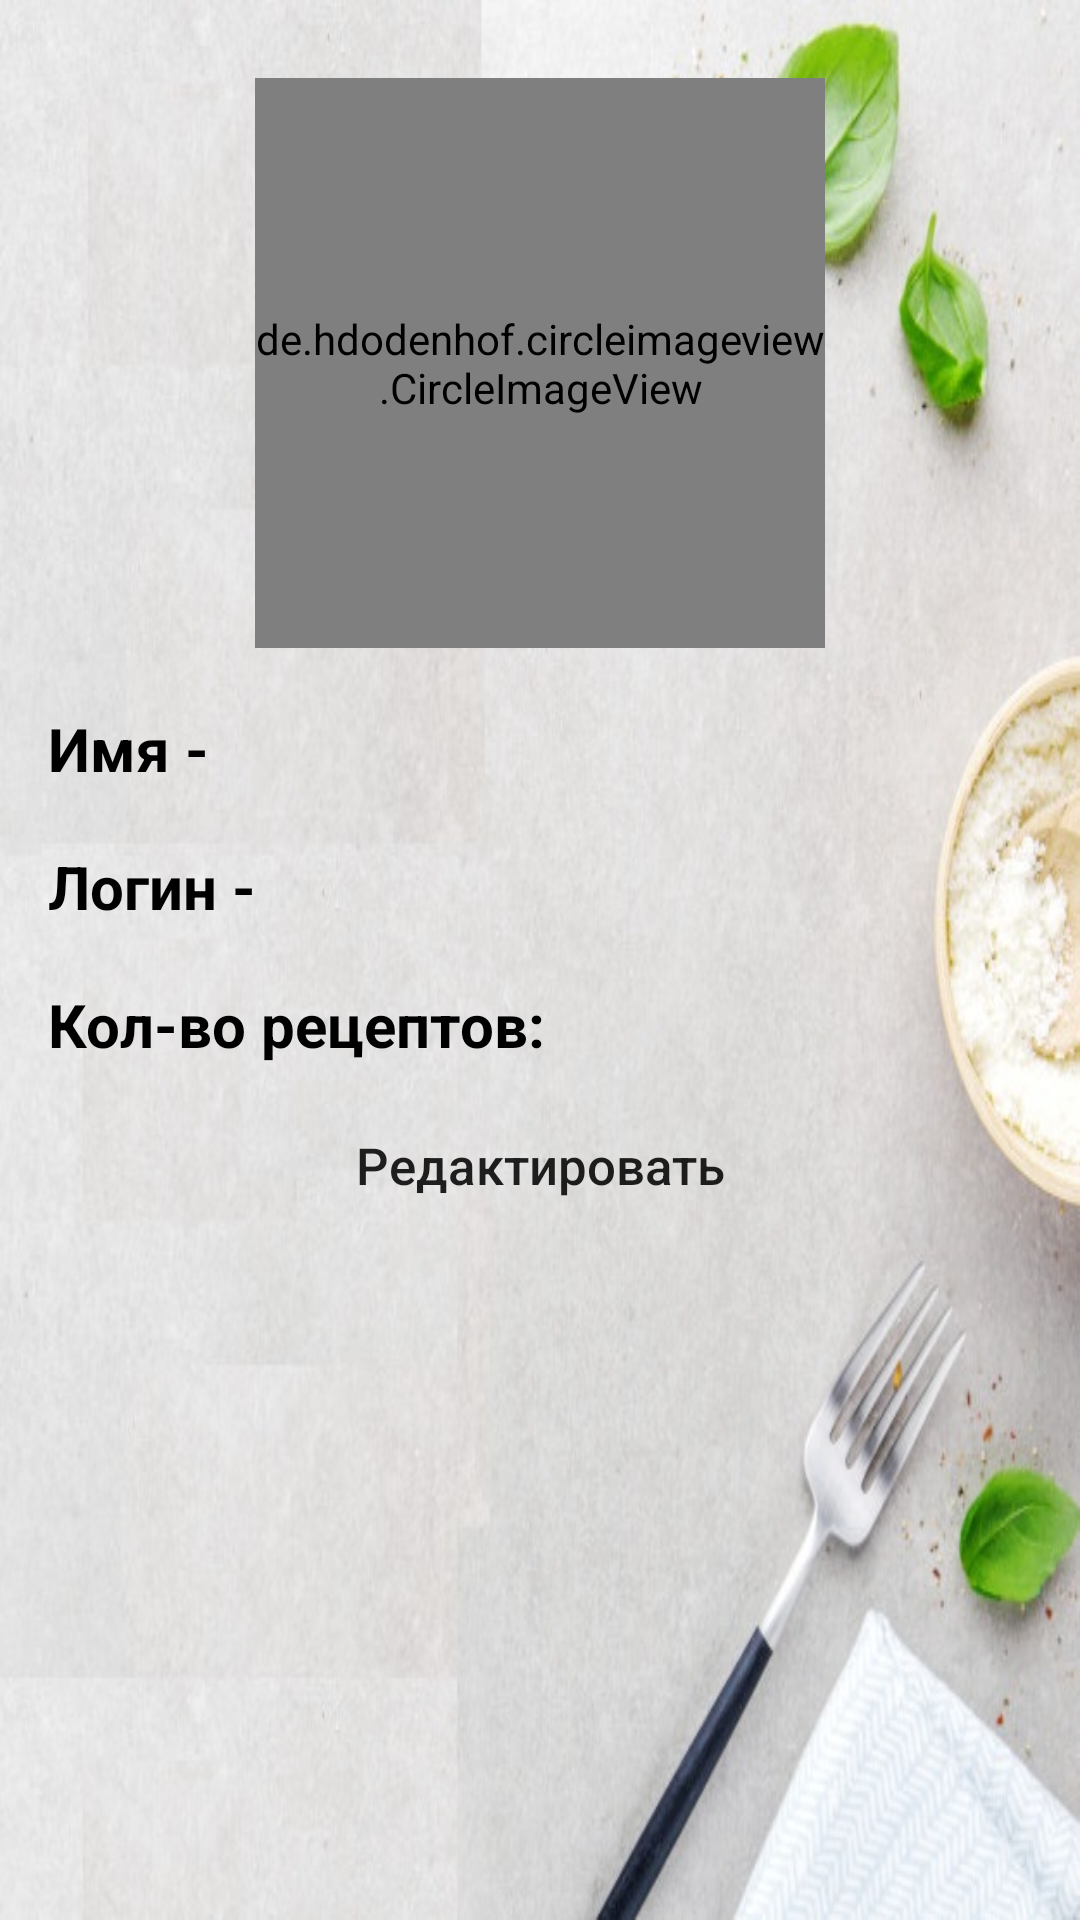

Here is an Android app screen rendered from its layout file. Give the layout XML and the strings, colors and styles it references.
<!-- AndroidManifest.xml: application theme AppTheme -->
<!-- res/layout/fragment_profile_users.xml -->
<?xml version="1.0" encoding="utf-8"?>
<androidx.constraintlayout.widget.ConstraintLayout xmlns:android="http://schemas.android.com/apk/res/android"
    android:id="@+id/Constraint_layout_profile_users"
    xmlns:tools="http://schemas.android.com/tools"
    android:layout_width="match_parent"
    android:layout_height="match_parent"
    xmlns:app="http://schemas.android.com/apk/res-auto"
    tools:context=".fragments.ProfileUsers"
    android:background="@drawable/background_fon_na_fragment_lite"

    >


    <ScrollView
        android:layout_width="match_parent"
        android:layout_height="match_parent">

        <androidx.constraintlayout.widget.ConstraintLayout
            android:layout_width="match_parent"
            android:layout_height="wrap_content">

            <TextView
                android:id="@+id/LoginTextInProfie"
                android:layout_width="wrap_content"
                android:layout_height="30dp"
                android:layout_marginTop="16dp"
                android:text="Логин - "
                android:textSize="20dp"
                android:textStyle="bold"
                android:textColor="@color/black"
                android:layout_marginStart="16dp"
                app:layout_constraintStart_toStartOf="parent"
                app:layout_constraintTop_toBottomOf="@+id/NameTextInProfie"
                tools:ignore="MissingConstraints" />

            <TextView
                android:id="@+id/count_recept_for_user"
                android:layout_width="wrap_content"
                android:layout_height="wrap_content"
                android:layout_marginTop="16dp"
                android:text="Кол-во рецептов: "
                android:textSize="20dp"
                android:textStyle="bold"
                android:textColor="@color/black"
                android:layout_marginStart="16dp"
                app:layout_constraintStart_toStartOf="parent"
                app:layout_constraintTop_toBottomOf="@+id/LoginTextInProfie" />

            <Button
                android:id="@+id/EditProfile"
                android:layout_width="wrap_content"
                android:layout_height="35dp"
                android:background="@drawable/megaoval_anim"
                android:text=" Редактировать "
                android:textSize="17dp"
                android:textAllCaps="false"
                app:layout_constraintEnd_toEndOf="parent"
                app:layout_constraintStart_toStartOf="parent"
                android:layout_marginTop="16dp"
                app:layout_constraintTop_toBottomOf="@id/count_recept_for_user" />

            <de.hdodenhof.circleimageview.CircleImageView
                android:id="@+id/ImageViewInProfile"
                android:layout_marginTop="26dp"
                android:layout_width="190dp"
                android:layout_height="190dp"
                android:src="@drawable/user"

                app:layout_constraintEnd_toEndOf="parent"
                app:layout_constraintStart_toStartOf="parent"
                app:layout_constraintTop_toTopOf="parent"
                tools:ignore="MissingConstraints" />

            <TextView
                android:id="@+id/NameTextInProfie"
                android:layout_width="wrap_content"
                android:layout_height="30dp"
                android:layout_marginTop="20dp"
                android:text="Имя - "
                android:textSize="20dp"
                android:textStyle="bold"
                android:textColor="@color/black"
                android:layout_marginStart="16dp"
                app:layout_constraintStart_toStartOf="parent"
                app:layout_constraintTop_toBottomOf="@+id/ImageViewInProfile" />

            <TextView
                android:id="@+id/NameInProfile"
                android:layout_width="wrap_content"
                android:layout_height="30dp"
                android:textColor="@color/black"

                android:textSize="20dp"
                app:layout_constraintStart_toEndOf="@+id/NameTextInProfie"
                app:layout_constraintTop_toTopOf="@id/NameTextInProfie"
                app:layout_constraintBottom_toBottomOf="@+id/NameTextInProfie"
                />

            <TextView
                android:id="@+id/LoginInProfile"
                android:layout_width="wrap_content"
                android:layout_height="30dp"
                app:layout_constraintTop_toBottomOf="@id/NameInProfile"

                android:textSize="20dp"
                android:textColor="@color/black"
                app:layout_constraintStart_toEndOf="@+id/LoginTextInProfie"
                tools:ignore="MissingConstraints"
               app:layout_constraintTop_toTopOf="@id/LoginTextInProfie"
                app:layout_constraintBottom_toBottomOf="@id/LoginTextInProfie"
                />

            <TextView
                android:id="@+id/count_recept_for_user_4islo"
                android:layout_width="wrap_content"
                android:layout_height="wrap_content"
                android:layout_marginTop="16dp"
                android:textColor="@color/black"
                app:layout_constraintTop_toBottomOf="@id/LoginInProfile"
                android:textSize="20dp"
                app:layout_constraintStart_toEndOf="@+id/count_recept_for_user"
                tools:layout_editor_absoluteY="397dp" />
        </androidx.constraintlayout.widget.ConstraintLayout>
    </ScrollView>


</androidx.constraintlayout.widget.ConstraintLayout>
<!-- resources referenced by this layout -->
<resources>
  <color name="black">#000000</color>
  <!-- drawable background_fon_na_fragment_lite: png bitmap (drawable-v24, 88704 bytes) -->
  <style name="AppTheme" parent="Theme.AppCompat.Light.NoActionBar">
          
          <item name="colorPrimary">@color/colorPrimary</item>
          <item name="colorPrimaryDark">@color/colorPrimaryDark</item>
          <item name="colorAccent">@color/colorAccent</item>
      </style>
  <color name="colorPrimary">#0088cc</color>
  <color name="colorPrimaryDark">#3700B3</color>
  <color name="colorAccent">#03DAC5</color>
</resources>
